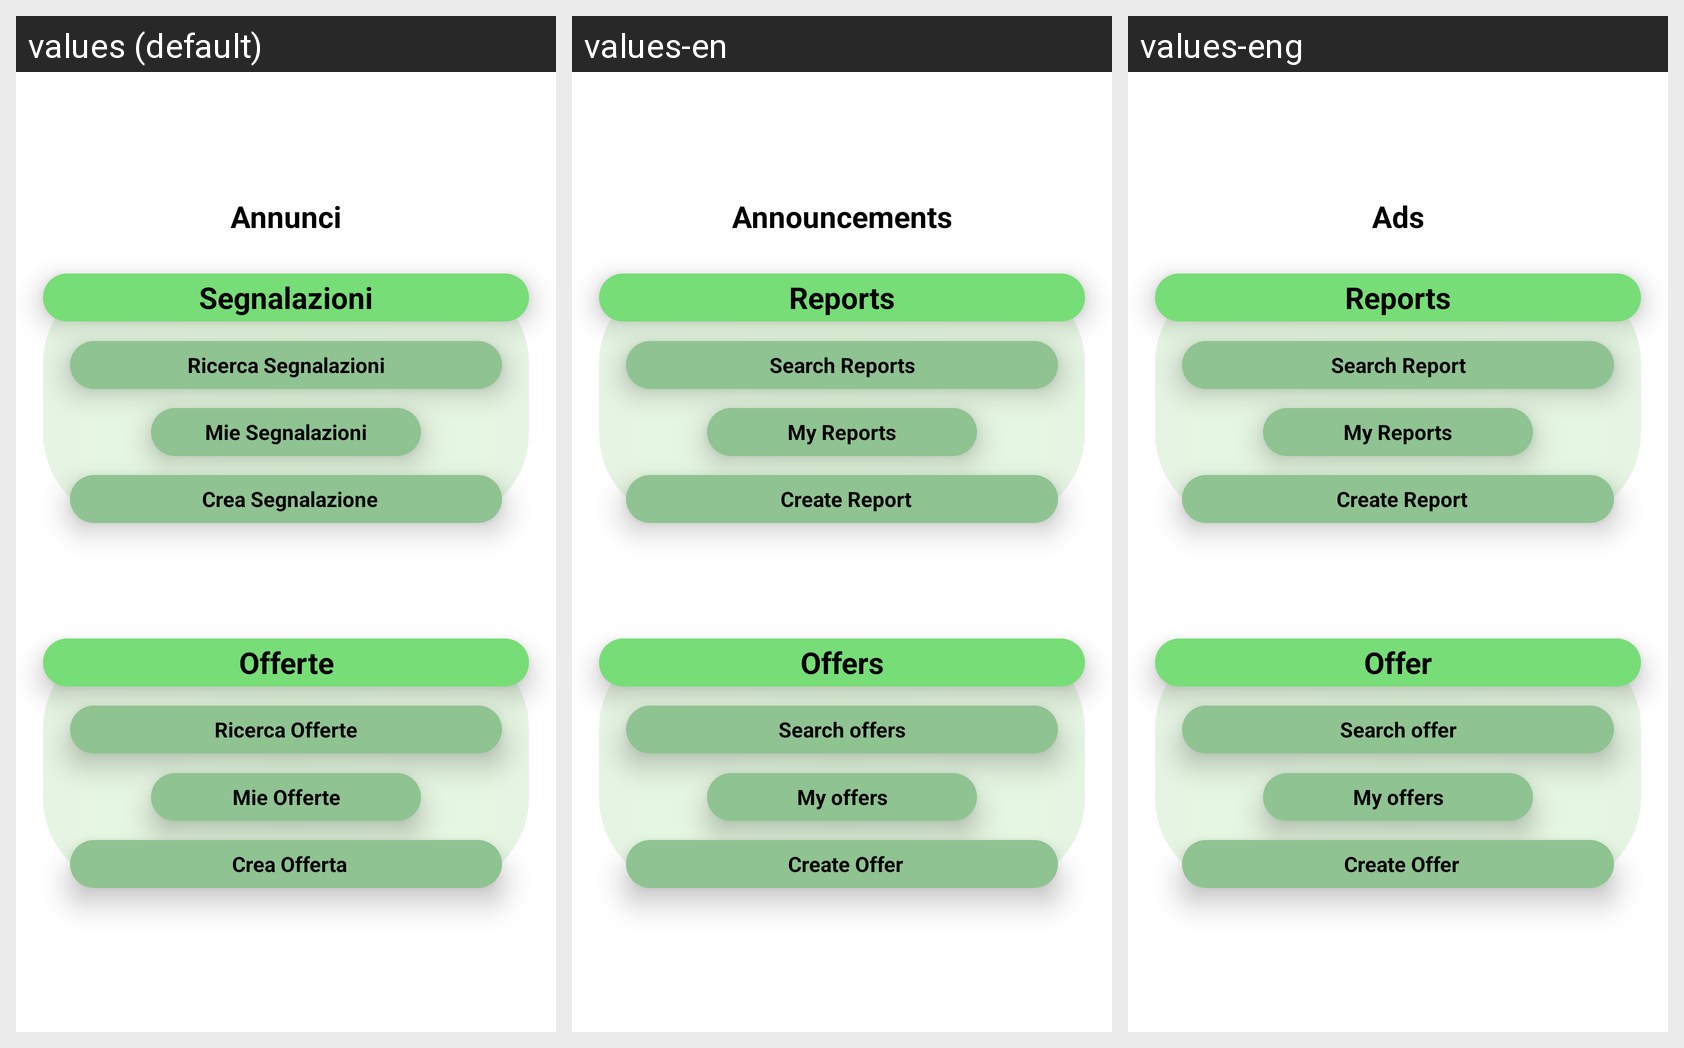

The Android screen above is rendered under several locales of the same app. Produce the string resources it draws, with the default and per-locale values.
Android screen res/layout/activity_segnalazioniofferte.xml rendered under 3 locales, left to right: values (default), values-en, values-eng. Device: Nexus 5 (rendered at 1080×1920; each locale shown at half size, 540×960, under a caption strip naming it); theme Theme.AnimalApp.
Strings drawn on this screen, with the default value and each locale's value (text and hints the layout hard-codes, and strings that could not be matched under every locale, appear in the picture but are not listed):

r_s
  values: Ricerca Segnalazioni
  values-en: Search Reports
  values-eng: Search Report

Annunci
  values: Annunci
  values-en: Announcements
  values-eng: Ads

segnalazioni
  values: Segnalazioni
  values-en: Reports
  values-eng: Reports

crea_se
  values: Crea Segnalazione
  values-en: Create Report
  values-eng: Create Report

offerte
  values: Offerte
  values-en: Offers
  values-eng: Offer

crea_off
  values: Crea Offerta
  values-en: Create Offer
  values-eng: Create Offer

ric_off
  values: Ricerca Offerte
  values-en: Search offers
  values-eng: Search offer

mie_off
  values: Mie Offerte
  values-en: My offers
  values-eng: My offers

mie_segn
  values: Mie Segnalazioni
  values-en: My Reports
  values-eng: My Reports
